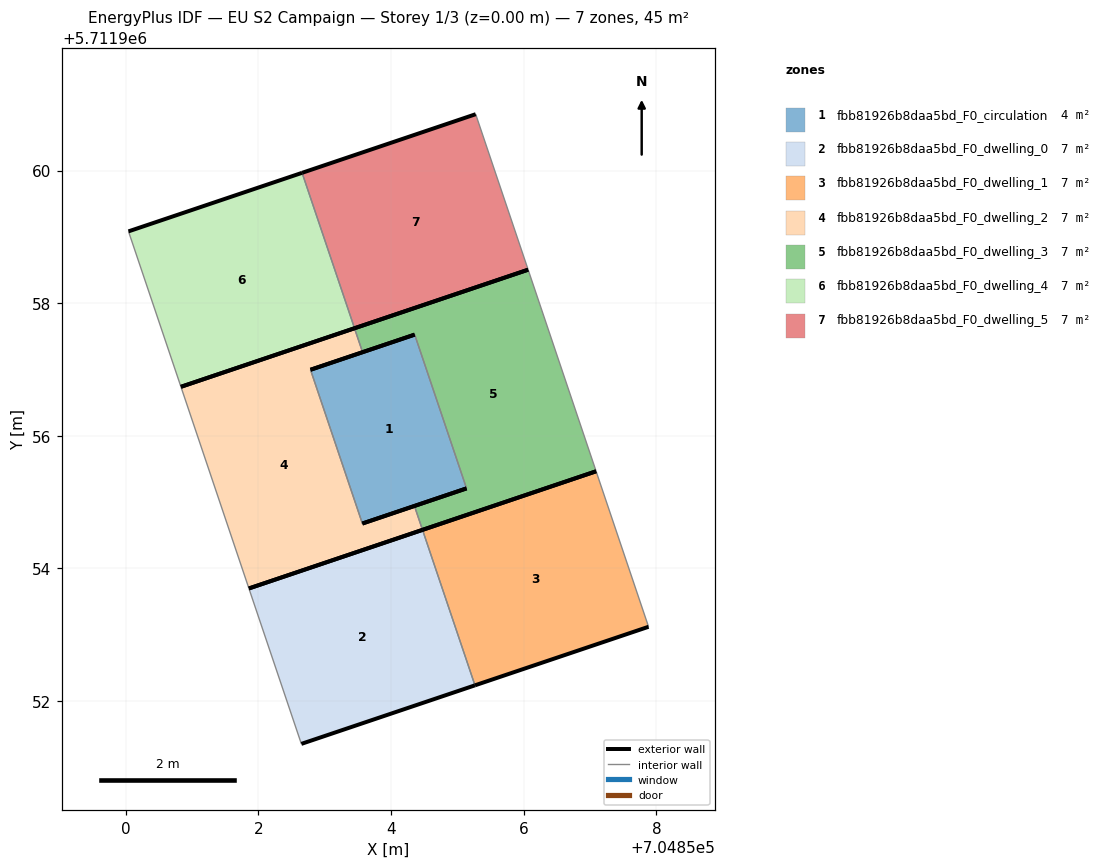
=== STOREY PLAN SPEC (per zone: floor XY polygon, exterior-wall plan segments, windows/doors) ===
zone 1: fbb81926b8daa5bd_F0_circulation  (4.1 m²)
  floor: (704855.14, 5711955.21) (704854.36, 5711957.53) (704852.79, 5711957.00) (704853.57, 5711954.68)
  exterior wall: (704855.14, 5711955.21) – (704853.57, 5711954.68)  [1.7 m]
  exterior wall: (704852.79, 5711957.00) – (704854.36, 5711957.53)  [1.7 m]
  interior walls: 2
zone 2: fbb81926b8daa5bd_F0_dwelling_0  (6.8 m²)
  floor: (704855.27, 5711952.24) (704854.47, 5711954.58) (704851.86, 5711953.70) (704852.65, 5711951.35)
  exterior wall: (704851.86, 5711953.70) – (704854.47, 5711954.58)  [2.8 m]
  exterior wall: (704855.27, 5711952.24) – (704852.65, 5711951.35)  [2.8 m]
  interior walls: 2
zone 3: fbb81926b8daa5bd_F0_dwelling_1  (6.8 m²)
  floor: (704857.88, 5711953.12) (704857.09, 5711955.46) (704854.47, 5711954.58) (704855.27, 5711952.24)
  exterior wall: (704854.47, 5711954.58) – (704857.09, 5711955.46)  [2.8 m]
  exterior wall: (704857.88, 5711953.12) – (704855.27, 5711952.24)  [2.8 m]
  interior walls: 2
zone 4: fbb81926b8daa5bd_F0_dwelling_2  (6.8 m²)
  floor: (704854.47, 5711954.58) (704854.35, 5711954.94) (704853.57, 5711954.68) (704852.79, 5711957.00) (704853.57, 5711957.26) (704853.45, 5711957.62) (704850.83, 5711956.74) (704851.86, 5711953.70)
  exterior wall: (704850.83, 5711956.74) – (704853.45, 5711957.62)  [2.8 m]
  exterior wall: (704853.57, 5711957.26) – (704852.79, 5711957.00)  [0.8 m]
  exterior wall: (704853.57, 5711954.68) – (704854.35, 5711954.94)  [0.8 m]
  exterior wall: (704854.47, 5711954.58) – (704851.86, 5711953.70)  [2.8 m]
  interior walls: 4
zone 5: fbb81926b8daa5bd_F0_dwelling_3  (6.8 m²)
  floor: (704857.09, 5711955.46) (704856.07, 5711958.50) (704853.45, 5711957.62) (704853.57, 5711957.26) (704854.36, 5711957.53) (704855.14, 5711955.21) (704854.35, 5711954.94) (704854.47, 5711954.58)
  exterior wall: (704854.35, 5711954.94) – (704855.14, 5711955.21)  [0.8 m]
  exterior wall: (704854.36, 5711957.53) – (704853.57, 5711957.26)  [0.8 m]
  exterior wall: (704853.45, 5711957.62) – (704856.07, 5711958.50)  [2.8 m]
  exterior wall: (704857.09, 5711955.46) – (704854.47, 5711954.58)  [2.8 m]
  interior walls: 4
zone 6: fbb81926b8daa5bd_F0_dwelling_4  (6.8 m²)
  floor: (704853.45, 5711957.62) (704852.66, 5711959.97) (704850.04, 5711959.08) (704850.83, 5711956.74)
  exterior wall: (704850.04, 5711959.08) – (704852.66, 5711959.97)  [2.8 m]
  exterior wall: (704853.45, 5711957.62) – (704850.83, 5711956.74)  [2.8 m]
  interior walls: 2
zone 7: fbb81926b8daa5bd_F0_dwelling_5  (6.8 m²)
  floor: (704856.07, 5711958.50) (704855.28, 5711960.85) (704852.66, 5711959.97) (704853.45, 5711957.62)
  exterior wall: (704852.66, 5711959.97) – (704855.28, 5711960.85)  [2.8 m]
  exterior wall: (704856.07, 5711958.50) – (704853.45, 5711957.62)  [2.8 m]
  interior walls: 2

=== DERIVED (storey summary) ===
Building: EU S2 Campaign
Storey: 1 of 3  (floor level z = 0.00 m)
Storey gross floor area: 45.1 m²
Zones on this storey: 7
  - fbb81926b8daa5bd_F0_circulation: floor 4.1 m²; exterior wall 3.3 m (9.9 m²); WWR 0.0%
  - fbb81926b8daa5bd_F0_dwelling_0: floor 6.8 m²; exterior wall 5.5 m (16.6 m²); WWR 0.0%
  - fbb81926b8daa5bd_F0_dwelling_1: floor 6.8 m²; exterior wall 5.5 m (16.6 m²); WWR 0.0%
  - fbb81926b8daa5bd_F0_dwelling_2: floor 6.8 m²; exterior wall 7.2 m (21.5 m²); WWR 0.0%
  - fbb81926b8daa5bd_F0_dwelling_3: floor 6.8 m²; exterior wall 7.2 m (21.6 m²); WWR 0.0%
  - fbb81926b8daa5bd_F0_dwelling_4: floor 6.8 m²; exterior wall 5.5 m (16.6 m²); WWR 0.0%
  - fbb81926b8daa5bd_F0_dwelling_5: floor 6.8 m²; exterior wall 5.5 m (16.6 m²); WWR 0.0%
Zone adjacency (shared interzone walls):
  - fbb81926b8daa5bd_F0_circulation ↔ fbb81926b8daa5bd_F0_dwelling_2
  - fbb81926b8daa5bd_F0_circulation ↔ fbb81926b8daa5bd_F0_dwelling_3
  - fbb81926b8daa5bd_F0_dwelling_0 ↔ fbb81926b8daa5bd_F0_dwelling_1
  - fbb81926b8daa5bd_F0_dwelling_2 ↔ fbb81926b8daa5bd_F0_dwelling_3
  - fbb81926b8daa5bd_F0_dwelling_4 ↔ fbb81926b8daa5bd_F0_dwelling_5